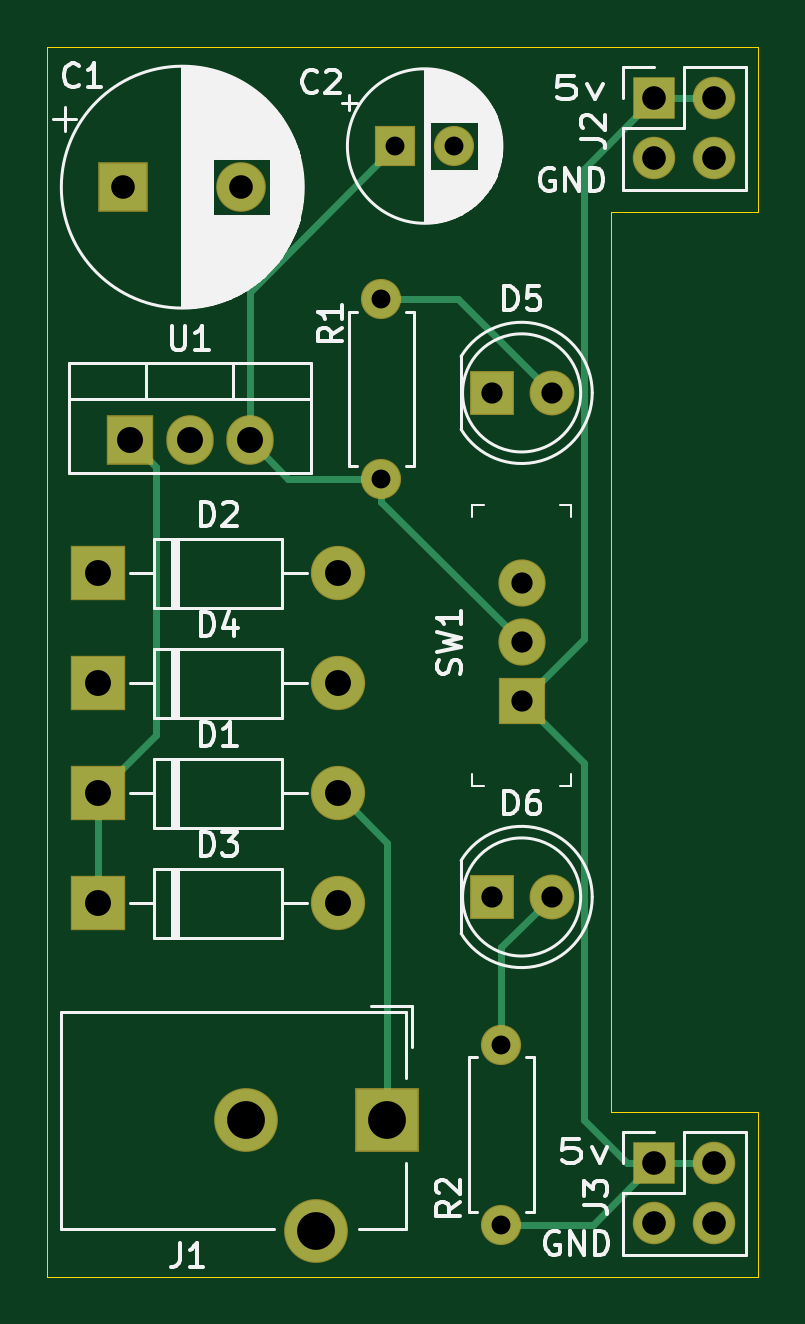
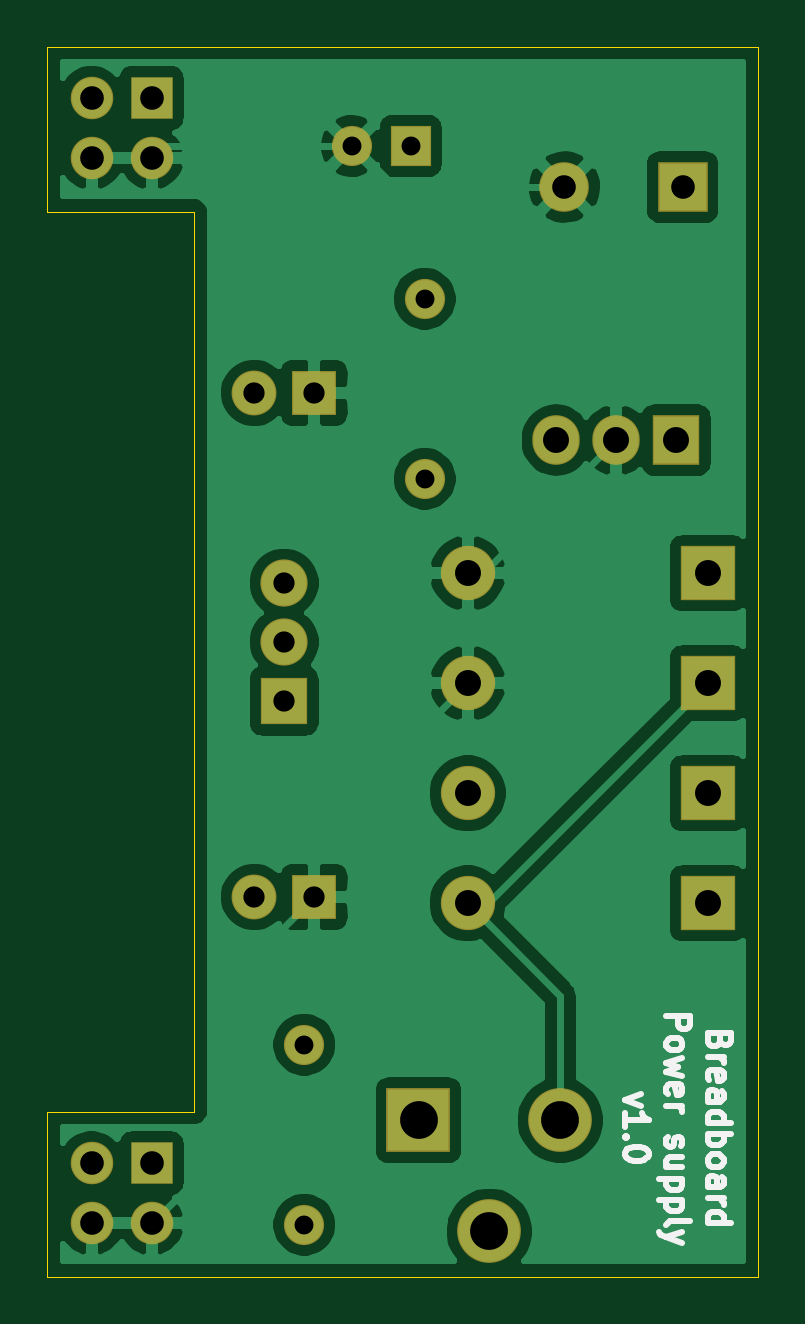
Circuit board: 11 layer files. Board 30.1 x 52.1 mm.
- bottom_copper: Power_supply-B_Cu.gbl (67807 bytes)
- bottom_mask: Power_supply-B_Mask.gbs (2244 bytes)
- paste: Power_supply-B_Paste.gbp (475 bytes)
- bottom_silk: Power_supply-B_SilkS.gbo (8066 bytes)
- outline: Power_supply-Edge_Cuts.gm1 (913 bytes)
- top_copper: Power_supply-F_Cu.gtl (5309 bytes)
- top_mask: Power_supply-F_Mask.gts (2244 bytes)
- paste: Power_supply-F_Paste.gtp (475 bytes)
- top_silk: Power_supply-F_SilkS.gto (34070 bytes)
- drill: Power_supply-NPTH.drl (304 bytes)
- drill: Power_supply-PTH.drl (949 bytes)

=== bottom_copper: Power_supply-B_Cu.gbl (67807 bytes, source omitted) ===
=== bottom_mask: Power_supply-B_Mask.gbs ===
%TF.GenerationSoftware,KiCad,Pcbnew,(5.1.6-0-10_14)*%
%TF.CreationDate,2020-11-27T13:54:23+01:00*%
%TF.ProjectId,Power_supply,506f7765-725f-4737-9570-706c792e6b69,rev?*%
%TF.SameCoordinates,Original*%
%TF.FileFunction,Soldermask,Bot*%
%TF.FilePolarity,Negative*%
%FSLAX46Y46*%
G04 Gerber Fmt 4.6, Leading zero omitted, Abs format (unit mm)*
G04 Created by KiCad (PCBNEW (5.1.6-0-10_14)) date 2020-11-27 13:54:23*
%MOMM*%
%LPD*%
G01*
G04 APERTURE LIST*
%ADD10R,2.100000X2.100000*%
%ADD11C,2.100000*%
%ADD12R,1.700000X1.700000*%
%ADD13C,1.700000*%
%ADD14R,2.300000X2.300000*%
%ADD15O,2.300000X2.300000*%
%ADD16C,1.900000*%
%ADD17R,1.900000X1.900000*%
%ADD18R,2.700000X2.700000*%
%ADD19C,2.700000*%
%ADD20R,1.800000X1.800000*%
%ADD21O,1.800000X1.800000*%
%ADD22O,1.700000X1.700000*%
%ADD23R,2.000000X2.000000*%
%ADD24C,2.000000*%
%ADD25R,2.005000X2.100000*%
%ADD26O,2.005000X2.100000*%
G04 APERTURE END LIST*
D10*
%TO.C,C1*%
X121320000Y-87230000D03*
D11*
X126320000Y-87230000D03*
%TD*%
D12*
%TO.C,C2*%
X132830000Y-85490000D03*
D13*
X135330000Y-85490000D03*
%TD*%
D14*
%TO.C,D1*%
X120260000Y-112893332D03*
D15*
X130420000Y-112893332D03*
%TD*%
%TO.C,D2*%
X130420000Y-103580000D03*
D14*
X120260000Y-103580000D03*
%TD*%
D15*
%TO.C,D3*%
X130420000Y-117550000D03*
D14*
X120260000Y-117550000D03*
%TD*%
D15*
%TO.C,D4*%
X130420000Y-108236666D03*
D14*
X120260000Y-108236666D03*
%TD*%
D16*
%TO.C,D5*%
X139455000Y-95940000D03*
D17*
X136915000Y-95940000D03*
%TD*%
%TO.C,D6*%
X136915000Y-117280000D03*
D16*
X139455000Y-117280000D03*
%TD*%
D18*
%TO.C,J1*%
X132500000Y-126730000D03*
D19*
X126500000Y-126730000D03*
X129500000Y-131430000D03*
%TD*%
D20*
%TO.C,J2*%
X143800000Y-83460000D03*
D21*
X146340000Y-83460000D03*
X143800000Y-86000000D03*
X146340000Y-86000000D03*
%TD*%
%TO.C,J3*%
X146340000Y-131100000D03*
X143800000Y-131100000D03*
X146340000Y-128560000D03*
D20*
X143800000Y-128560000D03*
%TD*%
D22*
%TO.C,R1*%
X132240000Y-91960000D03*
D13*
X132240000Y-99580000D03*
%TD*%
%TO.C,R2*%
X137330000Y-131150000D03*
D22*
X137330000Y-123530000D03*
%TD*%
D23*
%TO.C,SW1*%
X138190000Y-108990000D03*
D24*
X138190000Y-106490000D03*
X138190000Y-103990000D03*
%TD*%
D25*
%TO.C,U1*%
X121590000Y-97940000D03*
D26*
X124130000Y-97940000D03*
X126670000Y-97940000D03*
%TD*%
M02*

=== paste: Power_supply-B_Paste.gbp ===
%TF.GenerationSoftware,KiCad,Pcbnew,(5.1.6-0-10_14)*%
%TF.CreationDate,2020-11-27T13:54:23+01:00*%
%TF.ProjectId,Power_supply,506f7765-725f-4737-9570-706c792e6b69,rev?*%
%TF.SameCoordinates,Original*%
%TF.FileFunction,Paste,Bot*%
%TF.FilePolarity,Positive*%
%FSLAX46Y46*%
G04 Gerber Fmt 4.6, Leading zero omitted, Abs format (unit mm)*
G04 Created by KiCad (PCBNEW (5.1.6-0-10_14)) date 2020-11-27 13:54:23*
%MOMM*%
%LPD*%
G01*
G04 APERTURE LIST*
G04 APERTURE END LIST*
M02*

=== bottom_silk: Power_supply-B_SilkS.gbo (8066 bytes, source omitted) ===
=== outline: Power_supply-Edge_Cuts.gm1 ===
%TF.GenerationSoftware,KiCad,Pcbnew,(5.1.6-0-10_14)*%
%TF.CreationDate,2020-11-27T13:54:23+01:00*%
%TF.ProjectId,Power_supply,506f7765-725f-4737-9570-706c792e6b69,rev?*%
%TF.SameCoordinates,Original*%
%TF.FileFunction,Profile,NP*%
%FSLAX46Y46*%
G04 Gerber Fmt 4.6, Leading zero omitted, Abs format (unit mm)*
G04 Created by KiCad (PCBNEW (5.1.6-0-10_14)) date 2020-11-27 13:54:23*
%MOMM*%
%LPD*%
G01*
G04 APERTURE LIST*
%TA.AperFunction,Profile*%
%ADD10C,0.050000*%
%TD*%
G04 APERTURE END LIST*
D10*
X141986000Y-88265000D02*
X141986000Y-126365000D01*
X148209000Y-88265000D02*
X141986000Y-88265000D01*
X148209000Y-81280000D02*
X148209000Y-88265000D01*
X148209000Y-126365000D02*
X141986000Y-126365000D01*
X148209000Y-133350000D02*
X148209000Y-126365000D01*
X148209000Y-81280000D02*
X118110000Y-81280000D01*
X118110000Y-133350000D02*
X148209000Y-133350000D01*
X118110000Y-81280000D02*
X118110000Y-133350000D01*
M02*

=== top_copper: Power_supply-F_Cu.gtl ===
%TF.GenerationSoftware,KiCad,Pcbnew,(5.1.6-0-10_14)*%
%TF.CreationDate,2020-11-27T13:54:23+01:00*%
%TF.ProjectId,Power_supply,506f7765-725f-4737-9570-706c792e6b69,rev?*%
%TF.SameCoordinates,Original*%
%TF.FileFunction,Copper,L1,Top*%
%TF.FilePolarity,Positive*%
%FSLAX46Y46*%
G04 Gerber Fmt 4.6, Leading zero omitted, Abs format (unit mm)*
G04 Created by KiCad (PCBNEW (5.1.6-0-10_14)) date 2020-11-27 13:54:23*
%MOMM*%
%LPD*%
G01*
G04 APERTURE LIST*
%TA.AperFunction,ComponentPad*%
%ADD10R,2.000000X2.000000*%
%TD*%
%TA.AperFunction,ComponentPad*%
%ADD11C,2.000000*%
%TD*%
%TA.AperFunction,ComponentPad*%
%ADD12R,1.600000X1.600000*%
%TD*%
%TA.AperFunction,ComponentPad*%
%ADD13C,1.600000*%
%TD*%
%TA.AperFunction,ComponentPad*%
%ADD14R,2.200000X2.200000*%
%TD*%
%TA.AperFunction,ComponentPad*%
%ADD15O,2.200000X2.200000*%
%TD*%
%TA.AperFunction,ComponentPad*%
%ADD16C,1.800000*%
%TD*%
%TA.AperFunction,ComponentPad*%
%ADD17R,1.800000X1.800000*%
%TD*%
%TA.AperFunction,ComponentPad*%
%ADD18R,2.600000X2.600000*%
%TD*%
%TA.AperFunction,ComponentPad*%
%ADD19C,2.600000*%
%TD*%
%TA.AperFunction,ComponentPad*%
%ADD20R,1.700000X1.700000*%
%TD*%
%TA.AperFunction,ComponentPad*%
%ADD21O,1.700000X1.700000*%
%TD*%
%TA.AperFunction,ComponentPad*%
%ADD22O,1.600000X1.600000*%
%TD*%
%TA.AperFunction,ComponentPad*%
%ADD23R,1.900000X1.900000*%
%TD*%
%TA.AperFunction,ComponentPad*%
%ADD24C,1.900000*%
%TD*%
%TA.AperFunction,ComponentPad*%
%ADD25R,1.905000X2.000000*%
%TD*%
%TA.AperFunction,ComponentPad*%
%ADD26O,1.905000X2.000000*%
%TD*%
%TA.AperFunction,Conductor*%
%ADD27C,0.300000*%
%TD*%
G04 APERTURE END LIST*
D10*
%TO.P,C1,1*%
%TO.N,/Vin*%
X121320000Y-87230000D03*
D11*
%TO.P,C1,2*%
%TO.N,/V-*%
X126320000Y-87230000D03*
%TD*%
D12*
%TO.P,C2,1*%
%TO.N,/Vout1*%
X132830000Y-85490000D03*
D13*
%TO.P,C2,2*%
%TO.N,/V-*%
X135330000Y-85490000D03*
%TD*%
D14*
%TO.P,D1,1*%
%TO.N,/Vin*%
X120260000Y-112893332D03*
D15*
%TO.P,D1,2*%
%TO.N,Net-(D1-Pad2)*%
X130420000Y-112893332D03*
%TD*%
%TO.P,D2,2*%
%TO.N,/V-*%
X130420000Y-103580000D03*
D14*
%TO.P,D2,1*%
%TO.N,Net-(D1-Pad2)*%
X120260000Y-103580000D03*
%TD*%
D15*
%TO.P,D3,2*%
%TO.N,Net-(D3-Pad2)*%
X130420000Y-117550000D03*
D14*
%TO.P,D3,1*%
%TO.N,/Vin*%
X120260000Y-117550000D03*
%TD*%
D15*
%TO.P,D4,2*%
%TO.N,/V-*%
X130420000Y-108236666D03*
D14*
%TO.P,D4,1*%
%TO.N,Net-(D3-Pad2)*%
X120260000Y-108236666D03*
%TD*%
D16*
%TO.P,D5,2*%
%TO.N,Net-(D5-Pad2)*%
X139455000Y-95940000D03*
D17*
%TO.P,D5,1*%
%TO.N,/V-*%
X136915000Y-95940000D03*
%TD*%
%TO.P,D6,1*%
%TO.N,/V-*%
X136915000Y-117280000D03*
D16*
%TO.P,D6,2*%
%TO.N,Net-(D6-Pad2)*%
X139455000Y-117280000D03*
%TD*%
D18*
%TO.P,J1,1*%
%TO.N,Net-(D1-Pad2)*%
X132500000Y-126730000D03*
D19*
%TO.P,J1,2*%
%TO.N,Net-(D3-Pad2)*%
X126500000Y-126730000D03*
%TO.P,J1,3*%
%TO.N,Net-(J1-Pad3)*%
X129500000Y-131430000D03*
%TD*%
D20*
%TO.P,J2,1*%
%TO.N,/Vout2*%
X143800000Y-83460000D03*
D21*
%TO.P,J2,2*%
X146340000Y-83460000D03*
%TO.P,J2,3*%
%TO.N,/V-*%
X143800000Y-86000000D03*
%TO.P,J2,4*%
X146340000Y-86000000D03*
%TD*%
%TO.P,J3,4*%
%TO.N,/V-*%
X146340000Y-131100000D03*
%TO.P,J3,3*%
X143800000Y-131100000D03*
%TO.P,J3,2*%
%TO.N,/Vout2*%
X146340000Y-128560000D03*
D20*
%TO.P,J3,1*%
X143800000Y-128560000D03*
%TD*%
D22*
%TO.P,R1,2*%
%TO.N,Net-(D5-Pad2)*%
X132240000Y-91960000D03*
D13*
%TO.P,R1,1*%
%TO.N,/Vout1*%
X132240000Y-99580000D03*
%TD*%
%TO.P,R2,1*%
%TO.N,/Vout2*%
X137330000Y-131150000D03*
D22*
%TO.P,R2,2*%
%TO.N,Net-(D6-Pad2)*%
X137330000Y-123530000D03*
%TD*%
D23*
%TO.P,SW1,1*%
%TO.N,/Vout2*%
X138190000Y-108990000D03*
D24*
%TO.P,SW1,2*%
%TO.N,/Vout1*%
X138190000Y-106490000D03*
%TO.P,SW1,3*%
%TO.N,Net-(SW1-Pad3)*%
X138190000Y-103990000D03*
%TD*%
D25*
%TO.P,U1,1*%
%TO.N,/Vin*%
X121590000Y-97940000D03*
D26*
%TO.P,U1,2*%
%TO.N,/V-*%
X124130000Y-97940000D03*
%TO.P,U1,3*%
%TO.N,/Vout1*%
X126670000Y-97940000D03*
%TD*%
D27*
%TO.N,/Vin*%
X120260000Y-117550000D02*
X120260000Y-112893332D01*
X122727490Y-99077490D02*
X121590000Y-97940000D01*
X120260000Y-112893332D02*
X122727490Y-110425842D01*
X122727490Y-110425842D02*
X122727490Y-99077490D01*
%TO.N,/Vout1*%
X132240000Y-100540000D02*
X138190000Y-106490000D01*
X132240000Y-99580000D02*
X132240000Y-100540000D01*
X128310000Y-99580000D02*
X126670000Y-97940000D01*
X132240000Y-99580000D02*
X128310000Y-99580000D01*
X126670000Y-91650000D02*
X132830000Y-85490000D01*
X126670000Y-97940000D02*
X126670000Y-91650000D01*
%TO.N,Net-(D1-Pad2)*%
X132500000Y-114973332D02*
X130420000Y-112893332D01*
X132500000Y-126730000D02*
X132500000Y-114973332D01*
%TO.N,Net-(D5-Pad2)*%
X135475000Y-91960000D02*
X139455000Y-95940000D01*
X132240000Y-91960000D02*
X135475000Y-91960000D01*
%TO.N,Net-(D6-Pad2)*%
X137330000Y-119405000D02*
X139455000Y-117280000D01*
X137330000Y-123530000D02*
X137330000Y-119405000D01*
%TO.N,/Vout2*%
X146340000Y-128560000D02*
X143800000Y-128560000D01*
X140805001Y-126715001D02*
X140805001Y-111605001D01*
X142650000Y-128560000D02*
X140805001Y-126715001D01*
X140805001Y-111605001D02*
X138190000Y-108990000D01*
X143800000Y-128560000D02*
X142650000Y-128560000D01*
X141210000Y-131150000D02*
X143800000Y-128560000D01*
X137330000Y-131150000D02*
X141210000Y-131150000D01*
X140805001Y-106374999D02*
X140805001Y-86454999D01*
X140805001Y-86454999D02*
X143800000Y-83460000D01*
X138190000Y-108990000D02*
X140805001Y-106374999D01*
X143800000Y-83460000D02*
X146340000Y-83460000D01*
%TD*%
M02*

=== top_mask: Power_supply-F_Mask.gts ===
%TF.GenerationSoftware,KiCad,Pcbnew,(5.1.6-0-10_14)*%
%TF.CreationDate,2020-11-27T13:54:23+01:00*%
%TF.ProjectId,Power_supply,506f7765-725f-4737-9570-706c792e6b69,rev?*%
%TF.SameCoordinates,Original*%
%TF.FileFunction,Soldermask,Top*%
%TF.FilePolarity,Negative*%
%FSLAX46Y46*%
G04 Gerber Fmt 4.6, Leading zero omitted, Abs format (unit mm)*
G04 Created by KiCad (PCBNEW (5.1.6-0-10_14)) date 2020-11-27 13:54:23*
%MOMM*%
%LPD*%
G01*
G04 APERTURE LIST*
%ADD10R,2.100000X2.100000*%
%ADD11C,2.100000*%
%ADD12R,1.700000X1.700000*%
%ADD13C,1.700000*%
%ADD14R,2.300000X2.300000*%
%ADD15O,2.300000X2.300000*%
%ADD16C,1.900000*%
%ADD17R,1.900000X1.900000*%
%ADD18R,2.700000X2.700000*%
%ADD19C,2.700000*%
%ADD20R,1.800000X1.800000*%
%ADD21O,1.800000X1.800000*%
%ADD22O,1.700000X1.700000*%
%ADD23R,2.000000X2.000000*%
%ADD24C,2.000000*%
%ADD25R,2.005000X2.100000*%
%ADD26O,2.005000X2.100000*%
G04 APERTURE END LIST*
D10*
%TO.C,C1*%
X121320000Y-87230000D03*
D11*
X126320000Y-87230000D03*
%TD*%
D12*
%TO.C,C2*%
X132830000Y-85490000D03*
D13*
X135330000Y-85490000D03*
%TD*%
D14*
%TO.C,D1*%
X120260000Y-112893332D03*
D15*
X130420000Y-112893332D03*
%TD*%
%TO.C,D2*%
X130420000Y-103580000D03*
D14*
X120260000Y-103580000D03*
%TD*%
D15*
%TO.C,D3*%
X130420000Y-117550000D03*
D14*
X120260000Y-117550000D03*
%TD*%
D15*
%TO.C,D4*%
X130420000Y-108236666D03*
D14*
X120260000Y-108236666D03*
%TD*%
D16*
%TO.C,D5*%
X139455000Y-95940000D03*
D17*
X136915000Y-95940000D03*
%TD*%
%TO.C,D6*%
X136915000Y-117280000D03*
D16*
X139455000Y-117280000D03*
%TD*%
D18*
%TO.C,J1*%
X132500000Y-126730000D03*
D19*
X126500000Y-126730000D03*
X129500000Y-131430000D03*
%TD*%
D20*
%TO.C,J2*%
X143800000Y-83460000D03*
D21*
X146340000Y-83460000D03*
X143800000Y-86000000D03*
X146340000Y-86000000D03*
%TD*%
%TO.C,J3*%
X146340000Y-131100000D03*
X143800000Y-131100000D03*
X146340000Y-128560000D03*
D20*
X143800000Y-128560000D03*
%TD*%
D22*
%TO.C,R1*%
X132240000Y-91960000D03*
D13*
X132240000Y-99580000D03*
%TD*%
%TO.C,R2*%
X137330000Y-131150000D03*
D22*
X137330000Y-123530000D03*
%TD*%
D23*
%TO.C,SW1*%
X138190000Y-108990000D03*
D24*
X138190000Y-106490000D03*
X138190000Y-103990000D03*
%TD*%
D25*
%TO.C,U1*%
X121590000Y-97940000D03*
D26*
X124130000Y-97940000D03*
X126670000Y-97940000D03*
%TD*%
M02*

=== paste: Power_supply-F_Paste.gtp ===
%TF.GenerationSoftware,KiCad,Pcbnew,(5.1.6-0-10_14)*%
%TF.CreationDate,2020-11-27T13:54:23+01:00*%
%TF.ProjectId,Power_supply,506f7765-725f-4737-9570-706c792e6b69,rev?*%
%TF.SameCoordinates,Original*%
%TF.FileFunction,Paste,Top*%
%TF.FilePolarity,Positive*%
%FSLAX46Y46*%
G04 Gerber Fmt 4.6, Leading zero omitted, Abs format (unit mm)*
G04 Created by KiCad (PCBNEW (5.1.6-0-10_14)) date 2020-11-27 13:54:23*
%MOMM*%
%LPD*%
G01*
G04 APERTURE LIST*
G04 APERTURE END LIST*
M02*

=== top_silk: Power_supply-F_SilkS.gto (34070 bytes, source omitted) ===
=== drill: Power_supply-NPTH.drl ===
M48
; DRILL file {KiCad (5.1.6-0-10_14)} date Friday, November 27, 2020 at 01:57:49 PM
; FORMAT={-:-/ absolute / inch / decimal}
; #@! TF.CreationDate,2020-11-27T13:57:49+01:00
; #@! TF.GenerationSoftware,Kicad,Pcbnew,(5.1.6-0-10_14)
; #@! TF.FileFunction,NonPlated,1,2,NPTH
FMAT,2
INCH
%
G90
G05
T0
M30

=== drill: Power_supply-PTH.drl ===
M48
; DRILL file {KiCad (5.1.6-0-10_14)} date Friday, November 27, 2020 at 01:57:49 PM
; FORMAT={-:-/ absolute / inch / decimal}
; #@! TF.CreationDate,2020-11-27T13:57:49+01:00
; #@! TF.GenerationSoftware,Kicad,Pcbnew,(5.1.6-0-10_14)
; #@! TF.FileFunction,Plated,1,2,PTH
FMAT,2
INCH
T1C0.0315
T2C0.0354
T3C0.0394
T4C0.0433
T5C0.0630
%
G90
G05
T1
X5.2063Y-3.6205
X5.2063Y-3.9205
X5.4067Y-4.8634
X5.4067Y-5.1634
X5.2295Y-3.3657
X5.328Y-3.3657
T2
X5.3904Y-3.7772
X5.4904Y-3.7772
X5.4406Y-4.0941
X5.4406Y-4.1925
X5.4406Y-4.2909
X5.3904Y-4.6173
X5.4904Y-4.6173
T3
X4.7764Y-3.4343
X4.9732Y-3.4343
X5.6614Y-3.2858
X5.6614Y-3.3858
X5.7614Y-3.2858
X5.7614Y-3.3858
X5.6614Y-5.0614
X5.6614Y-5.1614
X5.7614Y-5.0614
X5.7614Y-5.1614
T4
X4.7346Y-4.2613
X5.1346Y-4.2613
X4.7346Y-4.078
X5.1346Y-4.078
X4.787Y-3.8559
X4.887Y-3.8559
X4.987Y-3.8559
X4.7346Y-4.628
X5.1346Y-4.628
X4.7346Y-4.4446
X5.1346Y-4.4446
T5
X4.9803Y-4.9894
X5.0984Y-5.1744
X5.2165Y-4.9894
T0
M30

